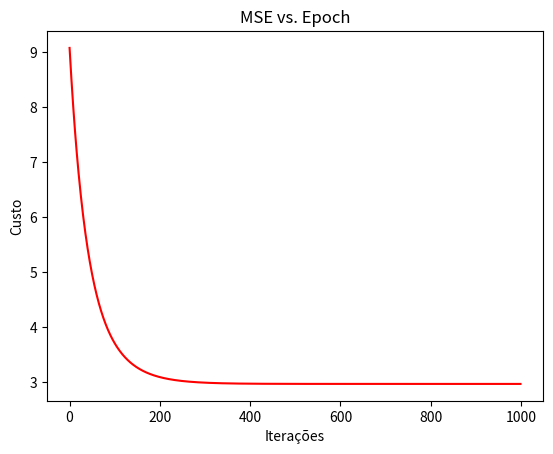
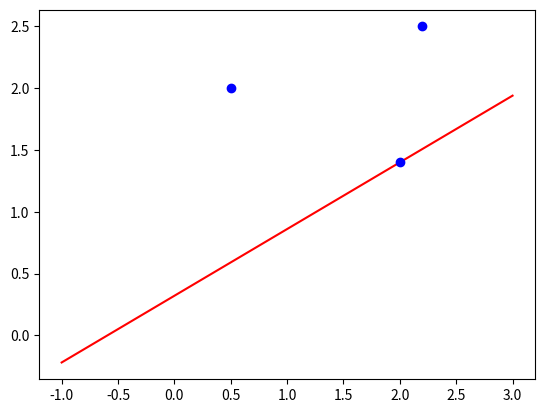

These figures' Python source, in order:
import numpy as np
import matplotlib.pyplot as plt
import math


X = [0.5, 2.2, 2]
y = [2, 2.5, 1.4]

# Taxa de apredizagem
alpha = 0.01

# Coeficientes
w0 = 0.1 # Angular
w1 = 0.1 # Linear

# Hipótese
def y_hat(x, w0, w1):
    return w0 + w1 * x


def plot_line(X, y, w0, w1):
    x_values = [i for i in range(int(min(X)) - 1, int(max(X)) + 2)]
    y_values = [y_hat(x, w0, w1) for x in x_values]
    plt.plot(x_values, y_values, 'r')
    plt.plot(X, y, 'bo')
    plt.show()

# plot_line(X, y, w0, w1)

# Cálculo do custo
# Mean Squared Error
def MSE(X, y, w0, w1):
    custo = 0
    m = float(len(X))
    for i in range(0, len(X)):
        custo += (y_hat(X[i], w0, w1) - y[i])**2
    
    return custo
    

# Custo atual
MSE(X, y, w0, w1)
# 3.1282999999999994


def gradient_descent_step(w0, w1, X, y, alpha):
    erro_w0 = 0
    erro_w1 = 0
    m = float(len(X))

    for i in range(0, len(X)):
        erro_w0 = y_hat(X[i], w0, w1) - y[i]
        erro_w1 = (y_hat(X[i], w0, w1) - y[i]) * X[i]
    
    new_w0 = w0 - alpha * (1 / m) * erro_w0
    new_w1 = w1 - alpha * (1 / m) * erro_w1
    
    return new_w0, new_w1

w0, w1 = gradient_descent_step(w0, w1, X, y, alpha)
# 0.10366666666666667 0.10733333333333334

# Gradiente descendente loop
epoch = 1000 # Quantidade de repetições

def gradiente_descent(w0, w1, X, y, alpha, epoch):
    custo = np.zeros(epoch)
    for i in range(epoch):
        w0, w1 = gradient_descent_step(w0, w1, X, y, alpha)
        custo [i] = MSE(X, y, w0, w1)
    
    return w0, w1, custo

w0, w1, custo = gradiente_descent(w0, w1, X, y, alpha, epoch)

# Gráfico do custo
fig, ax = plt.subplots()
ax.plot(np.arange(epoch), custo, 'r')
ax.set_xlabel('Iterações')
ax.set_ylabel('Custo')
ax.set_title('MSE vs. Epoch')
plt.show()

plot_line(X, y, w0, w1)
plt.show()
